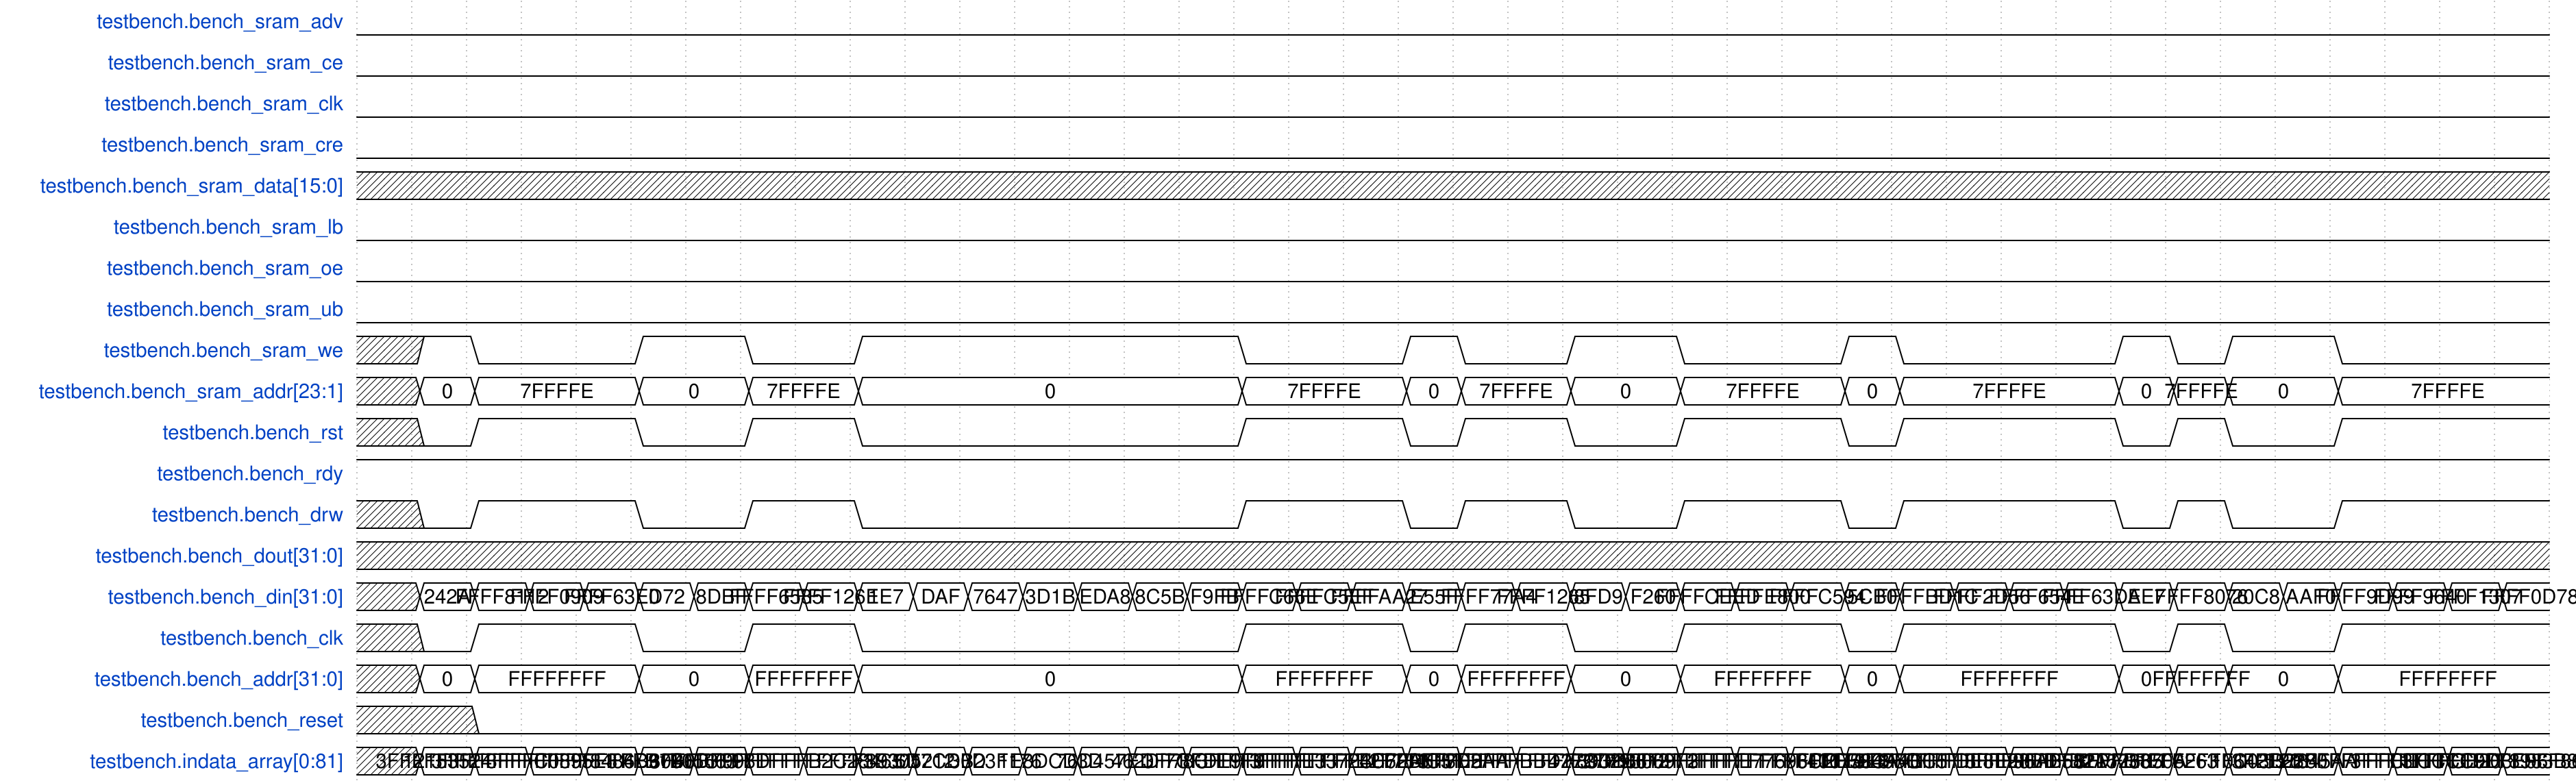

The timing diagram above was drawn with WaveDrom. Write its source.

{
    "signal": [
        {
            "name": "testbench.bench_sram_adv",
            "wave": "0.......................................",
            "data": []
        },
        {
            "name": "testbench.bench_sram_ce",
            "wave": "0.......................................",
            "data": []
        },
        {
            "name": "testbench.bench_sram_clk",
            "wave": "0.......................................",
            "data": []
        },
        {
            "name": "testbench.bench_sram_cre",
            "wave": "0.......................................",
            "data": []
        },
        {
            "name": "testbench.bench_sram_data[15:0]",
            "wave": "xxxxxxxxxxxxxxxxxxxxxxxxxxxxxxxxxxxxxxxx",
            "data": []
        },
        {
            "name": "testbench.bench_sram_lb",
            "wave": "0.......................................",
            "data": []
        },
        {
            "name": "testbench.bench_sram_oe",
            "wave": "0.......................................",
            "data": []
        },
        {
            "name": "testbench.bench_sram_ub",
            "wave": "0.......................................",
            "data": []
        },
        {
            "name": "testbench.bench_sram_we",
            "wave": "x10..1.0.1......0..10.1.0..10...101.0...",
            "data": []
        },
        {
            "name": "testbench.bench_sram_addr[23:1]",
            "wave": "x==..=.=.=......=..==.=.=..==...===.=...",
            "data": [
                "0",
                "7FFFFE",
                "0",
                "7FFFFE",
                "0",
                "7FFFFE",
                "0",
                "7FFFFE",
                "0",
                "7FFFFE",
                "0",
                "7FFFFE",
                "0",
                "7FFFFE",
                "0",
                "7FFFFE"
            ]
        },
        {
            "name": "testbench.bench_rst",
            "wave": "x01..0.1.0......1..01.0.1..01...010.1...",
            "data": []
        },
        {
            "name": "testbench.bench_rdy",
            "wave": "1.......................................",
            "data": []
        },
        {
            "name": "testbench.bench_drw",
            "wave": "x01..0.1.0......1..01.0.1..01...010.1...",
            "data": []
        },
        {
            "name": "testbench.bench_dout[31:0]",
            "wave": "x.......................................",
            "data": []
        },
        {
            "name": "testbench.bench_din[31:0]",
            "wave": "x=======================================",
            "data": [
                "242A",
                "FFFF8112",
                "FFFF0909",
                "FFFF63E0",
                "D72",
                "8DBF",
                "FFFF6585",
                "FFFF126E",
                "1E7",
                "DAF",
                "7647",
                "3D1B",
                "EDA8",
                "8C5B",
                "F9FB",
                "FFFFC66E",
                "FFFFC5EF",
                "FFFFAA27",
                "E55F",
                "FFFF77A4",
                "FFFF1265",
                "8FD9",
                "F260",
                "FFFFCEED",
                "FFFFE800",
                "FFFFC594",
                "5CB0",
                "FFFFBD1C",
                "FFFF2D56",
                "FFFF654E",
                "FFFF63DE",
                "AE7",
                "FFFF8076",
                "20C8",
                "AAF0",
                "FFFF9D99",
                "FFFF9640",
                "FFFF1307",
                "FFFF0D78"
            ]
        },
        {
            "name": "testbench.bench_clk",
            "wave": "x01..0.1.0......1..01.0.1..01...010.1...",
            "data": []
        },
        {
            "name": "testbench.bench_addr[31:0]",
            "wave": "x==..=.=.=......=..==.=.=..==...===.=...",
            "data": [
                "0",
                "FFFFFFFF",
                "0",
                "FFFFFFFF",
                "0",
                "FFFFFFFF",
                "0",
                "FFFFFFFF",
                "0",
                "FFFFFFFF",
                "0",
                "FFFFFFFF",
                "0",
                "FFFFFFFF",
                "0",
                "FFFFFFFF"
            ]
        },
        {
            "name": "testbench.bench_reset",
            "wave": "x.0.....................................",
            "data": []
        },
        {
            "name": "testbench.indata_array[0:81]",
            "wave": "x=======================================",
            "data": [
                "12153524",
                "3FFFFFFFFFFFFC0895E81",
                "3FFFFFFFFFFFF8484D609",
                "3FFFFFFFFFFFFB1F05663",
                "6B97B0D",
                "46DF998D",
                "3FFFFFFFFFFFFB2C28465",
                "3FFFFFFFFFFFF89375212",
                "F3E301",
                "6D7CD0D",
                "3B23F176",
                "1E8DCD3D",
                "76D457ED",
                "462DF78C",
                "7CFDE9F9",
                "3FFFFFFFFFFFFE33724C6",
                "3FFFFFFFFFFFFE2F784C5",
                "3FFFFFFFFFFFFD513D2AA",
                "72AFF7E5",
                "3FFFFFFFFFFFFBBD27277",
                "3FFFFFFFFFFFF8932D612",
                "47ECDB8F",
                "793069F2",
                "3FFFFFFFFFFFFE77696CE",
                "3FFFFFFFFFFFFF4007AE8",
                "3FFFFFFFFFFFFE2CA4EC5",
                "2E58495C",
                "3FFFFFFFFFFFFDE8E28BD",
                "3FFFFFFFFFFFF96AB582D",
                "3FFFFFFFFFFFFB2A72665",
                "3FFFFFFFFFFFFB1EF6263",
                "573870A",
                "3FFFFFFFFFFFFC03B2280",
                "10642120",
                "557845AA",
                "3FFFFFFFFFFFFCECCCC9D",
                "3FFFFFFFFFFFFCB203E96",
                "3FFFFFFFFFFFF8983B813",
                "3FFFFFFFFFFFF86BC380D"
            ]
        }
    ],
    "config": {
        "hscale": 1
    }
}
